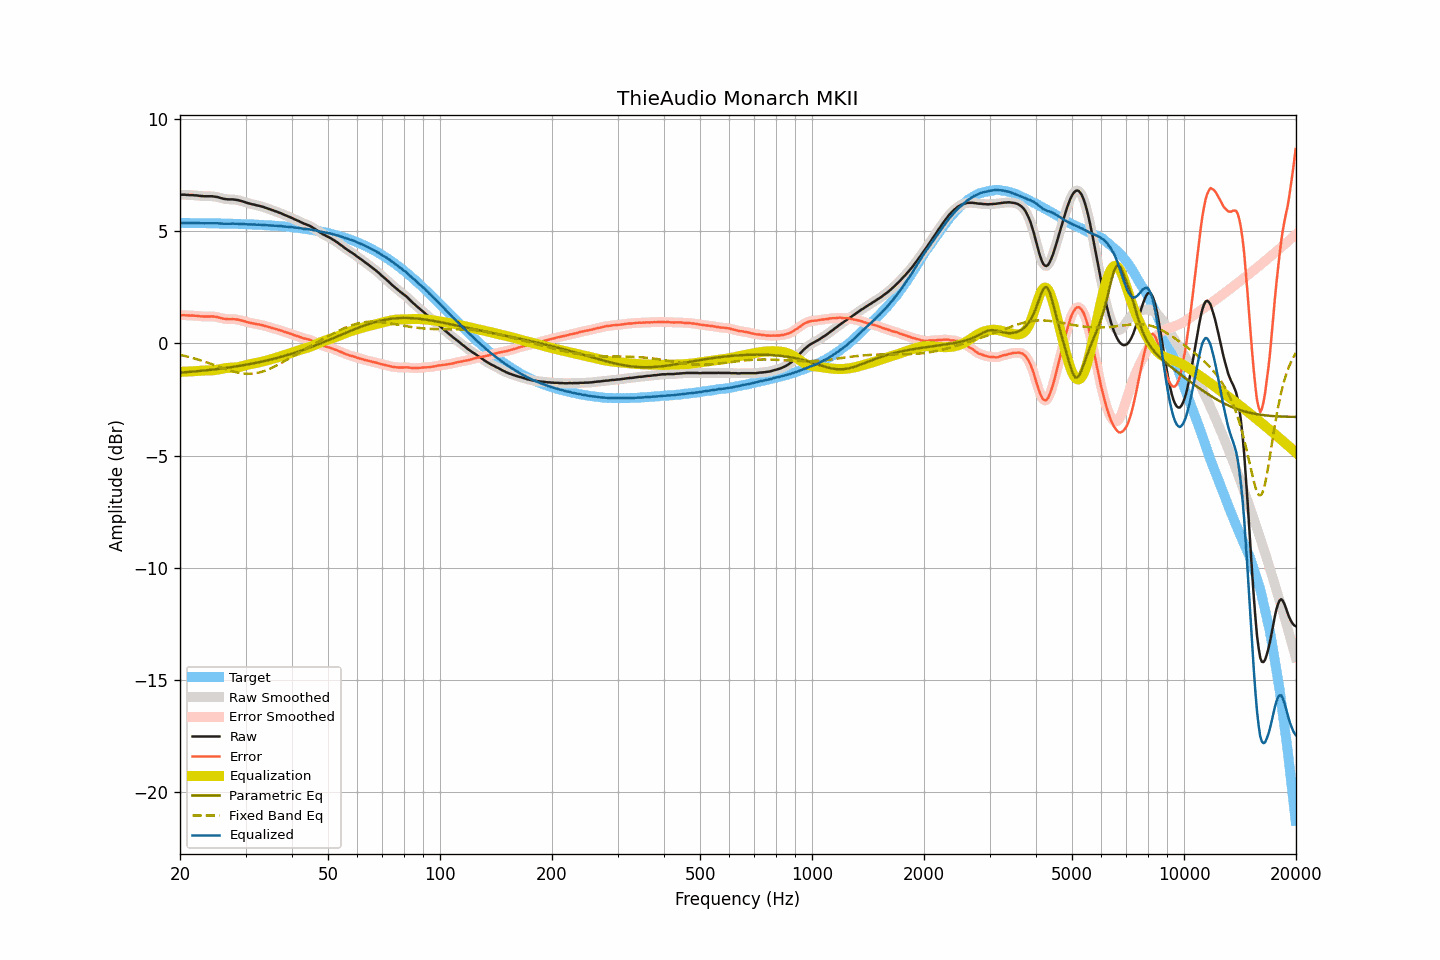

Source data for this figure (header and first rows):
frequency, raw, smoothed, error, error_smoothed, equalization, parametric_eq, fixed_band_eq, equalized_raw, equalized_smoothed, target
20.00, 6.63, 6.63, 1.26, 1.26, -1.26, -1.30, -0.51, 5.37, 5.37, 5.38
20.20, 6.63, 6.63, 1.26, 1.26, -1.26, -1.30, -0.52, 5.37, 5.38, 5.37
20.40, 6.63, 6.63, 1.26, 1.26, -1.26, -1.29, -0.54, 5.38, 5.38, 5.37
20.61, 6.63, 6.63, 1.26, 1.26, -1.26, -1.29, -0.56, 5.38, 5.37, 5.37
20.81, 6.62, 6.63, 1.25, 1.25, -1.25, -1.28, -0.57, 5.37, 5.37, 5.37
21.02, 6.62, 6.62, 1.25, 1.25, -1.25, -1.27, -0.59, 5.37, 5.37, 5.37
21.23, 6.61, 6.62, 1.24, 1.25, -1.25, -1.27, -0.61, 5.37, 5.37, 5.37
21.44, 6.61, 6.61, 1.24, 1.24, -1.24, -1.26, -0.63, 5.37, 5.37, 5.37
21.66, 6.61, 6.61, 1.24, 1.24, -1.24, -1.26, -0.65, 5.37, 5.37, 5.37
21.87, 6.60, 6.61, 1.24, 1.24, -1.24, -1.25, -0.67, 5.37, 5.37, 5.37
22.09, 6.60, 6.60, 1.24, 1.23, -1.23, -1.24, -0.69, 5.37, 5.37, 5.37
22.31, 6.59, 6.59, 1.23, 1.23, -1.22, -1.24, -0.71, 5.37, 5.37, 5.37
22.54, 6.58, 6.59, 1.22, 1.22, -1.22, -1.23, -0.74, 5.37, 5.37, 5.37
22.76, 6.57, 6.58, 1.21, 1.21, -1.21, -1.22, -0.76, 5.36, 5.36, 5.37
22.99, 6.57, 6.57, 1.21, 1.21, -1.21, -1.21, -0.78, 5.36, 5.36, 5.36
23.22, 6.56, 6.57, 1.20, 1.20, -1.21, -1.21, -0.80, 5.36, 5.36, 5.36
23.45, 6.56, 6.56, 1.20, 1.20, -1.21, -1.20, -0.83, 5.36, 5.36, 5.36
23.69, 6.56, 6.56, 1.20, 1.20, -1.20, -1.19, -0.85, 5.36, 5.36, 5.36
23.92, 6.56, 6.56, 1.20, 1.20, -1.20, -1.18, -0.88, 5.36, 5.36, 5.36
24.16, 6.56, 6.56, 1.21, 1.21, -1.20, -1.18, -0.90, 5.36, 5.36, 5.36
24.40, 6.56, 6.56, 1.21, 1.20, -1.20, -1.17, -0.93, 5.36, 5.36, 5.36
24.65, 6.55, 6.56, 1.20, 1.20, -1.19, -1.16, -0.95, 5.36, 5.36, 5.36
24.89, 6.54, 6.55, 1.19, 1.19, -1.18, -1.15, -0.98, 5.36, 5.36, 5.35
25.14, 6.53, 6.53, 1.18, 1.18, -1.17, -1.14, -1.01, 5.36, 5.36, 5.35
25.39, 6.51, 6.51, 1.16, 1.16, -1.16, -1.13, -1.03, 5.36, 5.36, 5.35
25.65, 6.49, 6.49, 1.14, 1.14, -1.14, -1.12, -1.06, 5.35, 5.35, 5.35
25.91, 6.47, 6.47, 1.12, 1.12, -1.13, -1.12, -1.08, 5.35, 5.35, 5.35
26.16, 6.45, 6.46, 1.11, 1.11, -1.11, -1.11, -1.11, 5.34, 5.34, 5.35
26.43, 6.44, 6.44, 1.10, 1.10, -1.10, -1.10, -1.14, 5.34, 5.34, 5.35
26.69, 6.43, 6.43, 1.09, 1.09, -1.09, -1.09, -1.16, 5.34, 5.34, 5.34
26.96, 6.42, 6.43, 1.08, 1.08, -1.09, -1.08, -1.18, 5.33, 5.34, 5.34
27.23, 6.42, 6.42, 1.08, 1.08, -1.09, -1.07, -1.21, 5.34, 5.34, 5.34
27.50, 6.42, 6.42, 1.08, 1.08, -1.08, -1.06, -1.23, 5.34, 5.34, 5.34
27.77, 6.42, 6.42, 1.09, 1.08, -1.08, -1.04, -1.25, 5.34, 5.34, 5.34
28.05, 6.41, 6.42, 1.08, 1.08, -1.07, -1.03, -1.27, 5.34, 5.34, 5.33
28.33, 6.40, 6.41, 1.07, 1.07, -1.07, -1.02, -1.29, 5.34, 5.34, 5.33
28.62, 6.39, 6.39, 1.06, 1.06, -1.06, -1.01, -1.30, 5.34, 5.33, 5.33
28.90, 6.37, 6.37, 1.05, 1.05, -1.04, -1.00, -1.32, 5.33, 5.33, 5.33
29.19, 6.35, 6.36, 1.03, 1.03, -1.03, -0.99, -1.33, 5.33, 5.33, 5.33
29.48, 6.33, 6.33, 1.01, 1.01, -1.01, -0.98, -1.34, 5.32, 5.32, 5.32
29.78, 6.31, 6.31, 0.99, 0.99, -0.99, -0.96, -1.35, 5.32, 5.32, 5.32
30.08, 6.28, 6.29, 0.97, 0.97, -0.97, -0.95, -1.35, 5.31, 5.32, 5.32
30.38, 6.26, 6.26, 0.95, 0.95, -0.95, -0.94, -1.35, 5.31, 5.31, 5.32
30.68, 6.24, 6.24, 0.93, 0.93, -0.93, -0.92, -1.35, 5.31, 5.31, 5.31
30.99, 6.22, 6.22, 0.91, 0.91, -0.92, -0.91, -1.35, 5.31, 5.31, 5.31
31.30, 6.20, 6.21, 0.90, 0.90, -0.90, -0.90, -1.35, 5.30, 5.31, 5.31
31.61, 6.19, 6.19, 0.89, 0.89, -0.89, -0.88, -1.34, 5.31, 5.30, 5.30
31.93, 6.17, 6.17, 0.87, 0.87, -0.87, -0.87, -1.33, 5.30, 5.30, 5.30
32.24, 6.15, 6.16, 0.86, 0.86, -0.86, -0.85, -1.32, 5.29, 5.30, 5.30
32.57, 6.14, 6.14, 0.85, 0.85, -0.85, -0.84, -1.30, 5.30, 5.29, 5.29
32.89, 6.12, 6.12, 0.83, 0.83, -0.83, -0.82, -1.28, 5.29, 5.29, 5.29
33.22, 6.10, 6.10, 0.82, 0.82, -0.81, -0.81, -1.26, 5.29, 5.29, 5.29
33.55, 6.08, 6.08, 0.80, 0.80, -0.80, -0.79, -1.24, 5.29, 5.28, 5.28
33.89, 6.05, 6.06, 0.78, 0.78, -0.78, -0.78, -1.21, 5.28, 5.28, 5.28
34.23, 6.03, 6.03, 0.76, 0.76, -0.76, -0.76, -1.19, 5.28, 5.27, 5.27
34.57, 6.00, 6.01, 0.73, 0.74, -0.74, -0.74, -1.16, 5.27, 5.27, 5.27
34.92, 5.98, 5.98, 0.72, 0.72, -0.72, -0.73, -1.13, 5.27, 5.26, 5.27
35.27, 5.95, 5.96, 0.69, 0.70, -0.70, -0.71, -1.09, 5.26, 5.26, 5.26
35.62, 5.93, 5.93, 0.68, 0.68, -0.68, -0.69, -1.06, 5.26, 5.26, 5.26
35.97, 5.90, 5.91, 0.65, 0.66, -0.66, -0.67, -1.02, 5.25, 5.25, 5.25
... 635 more rows
